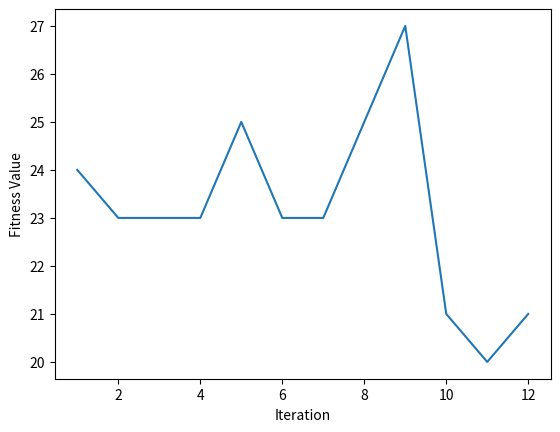

Write Python code to recreate this figure.
import random
import matplotlib.pyplot as plt
def fitness(board):
    i=1
    total_attack=0
    for x in board:
        j=1
        for y in board:
            if(i!=j):
                dx = x - y
                dy = i - j
                if(abs(dx)==abs(dy) or x==y):
                    #x1= str(x)
                    #y1= str(y)
                    #i1= str(i)
                    #j1= str(j)
                    #print("x: "+x1+" y: "+y1+" i: "+i1+" j: "+j1)
                    #b = (abs(dx) == abs(dy))
                    #print(b)
                    #b=(x==y)
                    #print(b)
                    total_attack=total_attack+1
            j=j+1
        i=i+1
        total_non_attack=((len(board)*(len(board)-1))-total_attack)/2
    #print(total_attack)
    return total_non_attack

#board=[2, 4, 4, 1 , 5, 1, 2, 4]
#board=[3, 2, 5, 4 , 3, 2, 1, 3]
#print(fitness(board))

def crossover(board1, board2, index):
    i=0
    new_board1 = [0, 0, 0, 0, 0, 0, 0, 0]
    new_board2 = [0, 0, 0, 0, 0, 0, 0, 0]
    while(i<len(board1)):
        if(i<index):
            new_board1[i]=board1[i]
            new_board2[i]=board2[i]
        else:
            new_board1[i]=board2[i]
            new_board2[i]=board1[i]
        i=i+1
        #print(new_board2)
    return new_board2, new_board1

def mutation(board, f):
    fit=f
    while(fit<=f):
        new_board = board
        index = random.randint(1, 8)
        mutant_gene= random.randint(1, 8)
        new_board[index - 1] = mutant_gene
        fit=fitness(new_board)
    return new_board

#board1=[2, 4, 7, 4 , 8, 5, 5, 2]
#board2=[3, 2, 7, 5 , 2, 4, 1, 1]
#new_board1, new_board2=crossover(board1, board2, 3)
#print(new_board1)
#print(mutation(new_board1, 4, 5))
#print(new_board2)
ultimate_list=[]
x_axis=[]
y_axis=[]
iter=1
while(iter<=12):
    n = random.randint(5, 10)
    i = 1
    randomlist = []
    while (i <= n):
        new_set = []
        j = 1
        while (j <= 8):
            number = random.randint(1, 8)
            new_set.append(number)
            j = j + 1
        randomlist.append(new_set)
        i = i + 1
    print("These are randomly generated population:\n", randomlist)
    if(len(ultimate_list)>=1):
        counter=random.randint(1,len(ultimate_list))
        ran=random.sample(range(0, len(ultimate_list)), counter)
        print("\nThese are added from old population:")
        for c in ran:
            randomlist.append(ultimate_list[c])
            print("\n",ultimate_list[c])
    rand = random.sample(range(0, len(randomlist)), 2)
    randomly_selected = [randomlist[rand[0]], randomlist[rand[1]]]
    print("\nThese are randomly selected to crossover:\n", randomly_selected)
    n = random.randint(1, 8)
    print("\nRandomly generated index number is: ", n)
    new_board1, new_board2 = crossover(randomly_selected[0], randomly_selected[1], n)
    print("\nWe get these new boards after cross-over: \n", new_board1, "\n", new_board2)
    print("\nFitness for New board 1: ", fitness(new_board1))
    print("\nFitness for New board 2: ", fitness(new_board2))
    possible_non_attack1 = ((len(new_board1) * (len(new_board1) - 1))) / 2
    possible_non_attack2 = ((len(new_board2) * (len(new_board2) - 1))) / 2
    f1 = fitness(new_board1)
    f2 = fitness(new_board2)
    if (possible_non_attack1 > f1):
        new_board1 = mutation(new_board1, f1)
        print("\nMutated New Board 1:\n", new_board1)

    if (possible_non_attack2 > f2):
        new_board2 = mutation(new_board2, f2)
        print("\nMutated New Board 2:\n", new_board2)

    f1 = fitness(new_board1)
    f2 = fitness(new_board2)
    if (f1 > f2):
        ultimate_list.append(new_board1)
        y_axis.append(f1)
    else:
        ultimate_list.append(new_board2)
        y_axis.append(f2)
    x_axis.append(iter)
    if(f1==possible_non_attack1):
        print("\nThe non-attacking board is:\n", new_board1)
        break
    elif(f2==possible_non_attack2):
        print("\nThe non-attacking board is:\n", new_board1)
        break
    iter=iter+1
print("\nx axis: ", x_axis)
print("\ny axis: ", y_axis)
plt.plot(x_axis, y_axis)
plt.xlabel("Iteration")
plt.ylabel("Fitness Value")
plt.show()

"""if(possible_non_attack1>f1 and possible_non_attack2>f2):
    print("\nCreating new population set")
    n = random.randint(5, 10)
    i=1
    new_population=[]
    while(i<=n):
        new_set=[]
        j=1
        while(j<=8):
            number = random.randint(1, 8)
            new_set.append(number)
            j=j+1
        new_population.append(new_set)
        i=i+1
    print("\nNew generated population is: ", new_population)"""